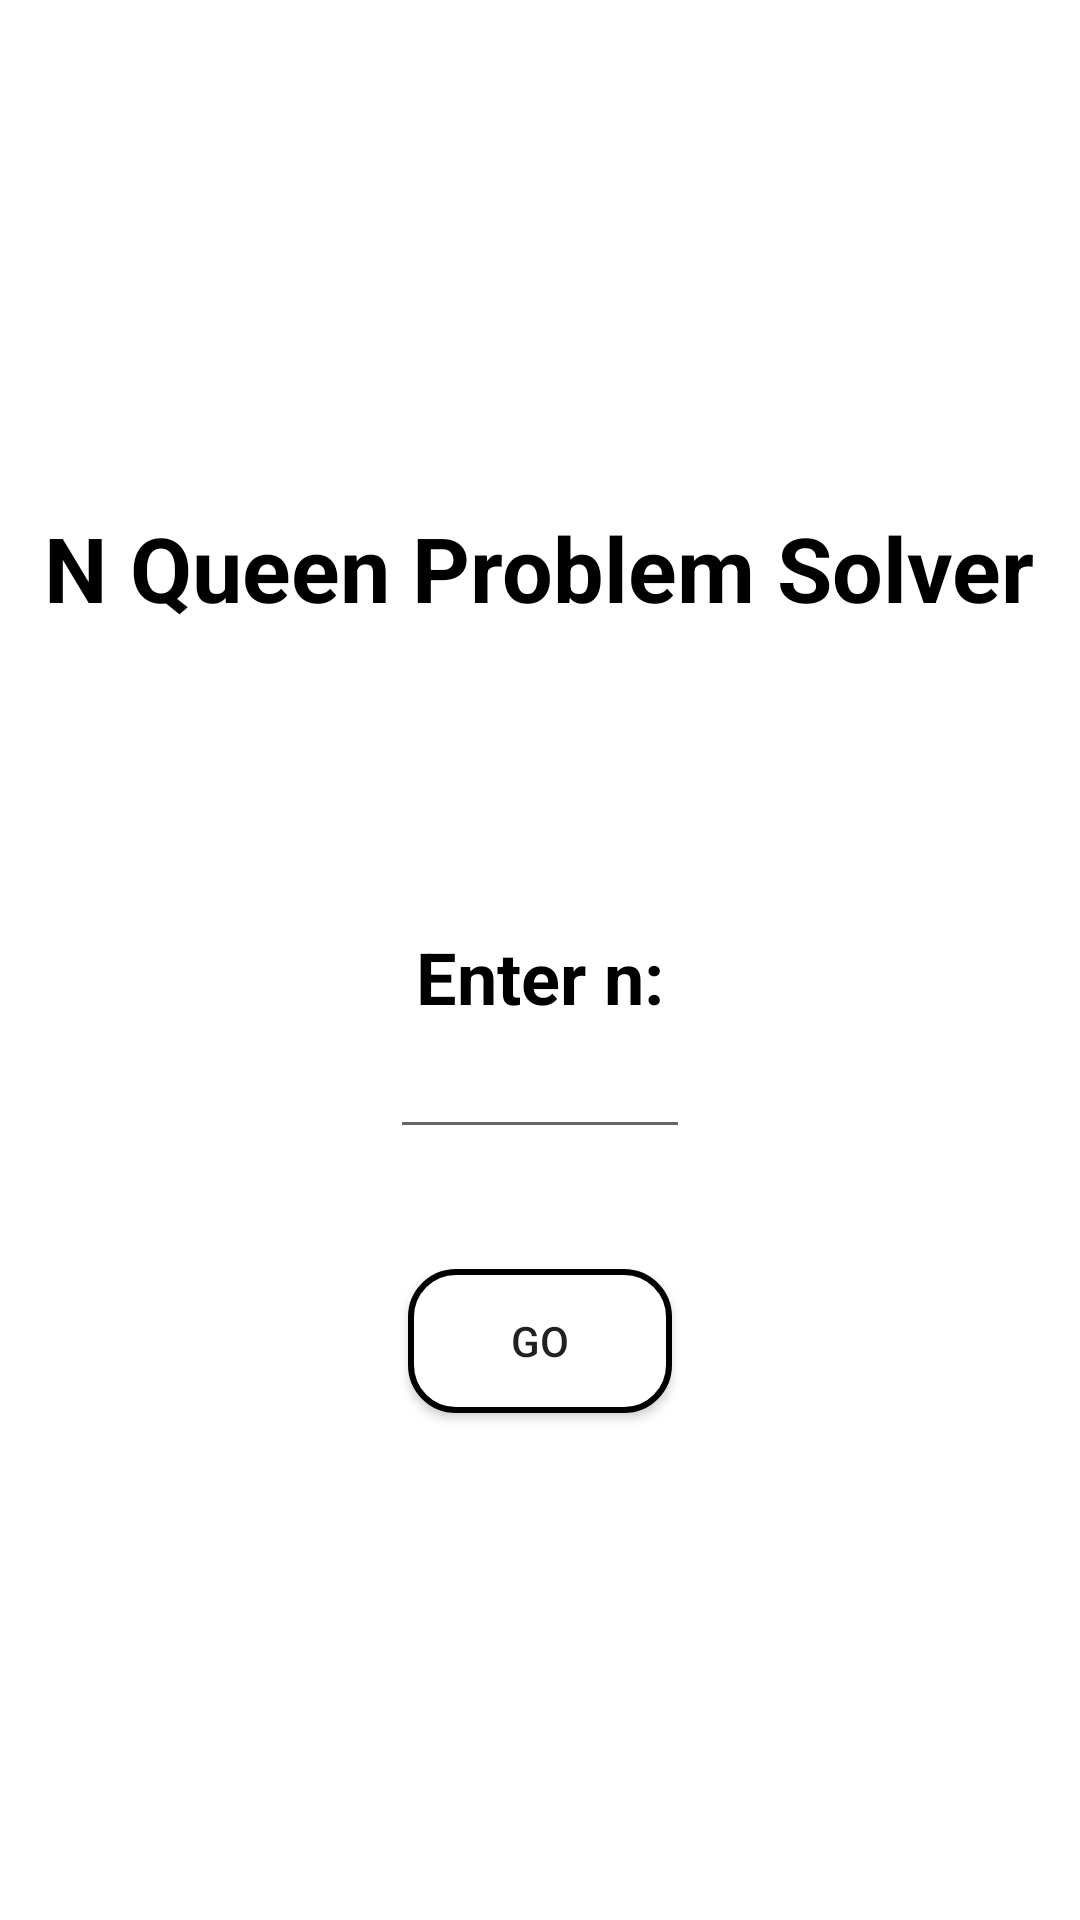

Android layout source for this screen:
<!-- AndroidManifest.xml: application theme Theme.Offloading -->
<!-- res/layout/activity_main.xml -->
<?xml version="1.0" encoding="utf-8"?>
<LinearLayout
    xmlns:android="http://schemas.android.com/apk/res/android"
    xmlns:app="http://schemas.android.com/apk/res-auto"
    xmlns:tools="http://schemas.android.com/tools"
    android:layout_width="match_parent"
    android:layout_height="match_parent"
    android:orientation="vertical"
    android:layout_gravity="center"
    android:gravity="center"
    tools:context=".MainActivity">

    <TextView
        android:layout_width="wrap_content"
        android:layout_height="wrap_content"
        android:layout_centerHorizontal="true"
        android:text="@string/app_name"
        android:textColor="@color/black"
        android:textSize="30sp"
        android:textStyle="bold">
    </TextView>



    <LinearLayout
        android:layout_width="wrap_content"
        android:layout_height="wrap_content"
        android:id="@+id/linlay"
        android:layout_marginTop="100dp"
        android:orientation="vertical">

        <TextView
            android:layout_width="wrap_content"
            android:layout_height="wrap_content"
            android:text="Enter n:"
            android:layout_gravity="center"
            android:textSize="24sp"
            android:textColor="@color/black"
            android:textStyle="bold">
        </TextView>

        <EditText
            android:id="@+id/inputn"
            android:layout_width="100dp"
            android:layout_gravity="center"
            android:gravity="center"
            android:inputType="number"
            android:ems="6"
            android:layout_height="wrap_content">
        </EditText>

    </LinearLayout>

    <Button
        android:id="@+id/gobtn"
        android:layout_marginTop="40dp"
        android:layout_width="wrap_content"
        android:background="@drawable/backbtn"
        android:layout_height="wrap_content"
        android:text="GO">
    </Button>

</LinearLayout>
<!-- resources referenced by this layout -->
<resources>
  <!-- drawable backbtn (drawable-v24) -->
  <?xml version="1.0" encoding="utf-8"?>
  <selector xmlns:android="http://schemas.android.com/apk/res/android">
      <item>
          <shape
              android:shape="rectangle">
  
              <solid
                  android:color="@color/white"/>
  
              <stroke
                  android:color="@color/black"
                  android:width="2dp" />
  
              <corners
                  android:radius="15dp" />
          </shape>
      </item>
  </selector>
  <string name="app_name">N Queen Problem Solver</string>
  <style name="Theme.Offloading" parent="Theme.MaterialComponents.DayNight.DarkActionBar">
          
          <item name="colorPrimary">@color/black</item>
          <item name="colorPrimaryVariant">@color/black</item>
          <item name="colorOnPrimary">@color/white</item>
          
          <item name="colorSecondary">@color/black</item>
          <item name="colorSecondaryVariant">@color/black</item>
          <item name="colorOnSecondary">@color/black</item>
          
          <item name="android:statusBarColor" tools:targetApi="l">?attr/colorPrimaryVariant</item>
          
      </style>
  <!-- not gathered from this repository: default colours our renderer supplied (Android Studio template values) -->
  <color name="black">#FF000000</color>
  <color name="white">#FFFFFFFF</color>
</resources>
